Run: headless pygame with SDL's dummy video driver; simulated clock (each Clock.tick advances the game by its frame time, no real sleeping); random seed 0; keys injected as events and as key.get_pressed() state; mouse plan: one left click at the window centre at the start of phase 2, then a move to the lower-right quarter at the start of phase 3.
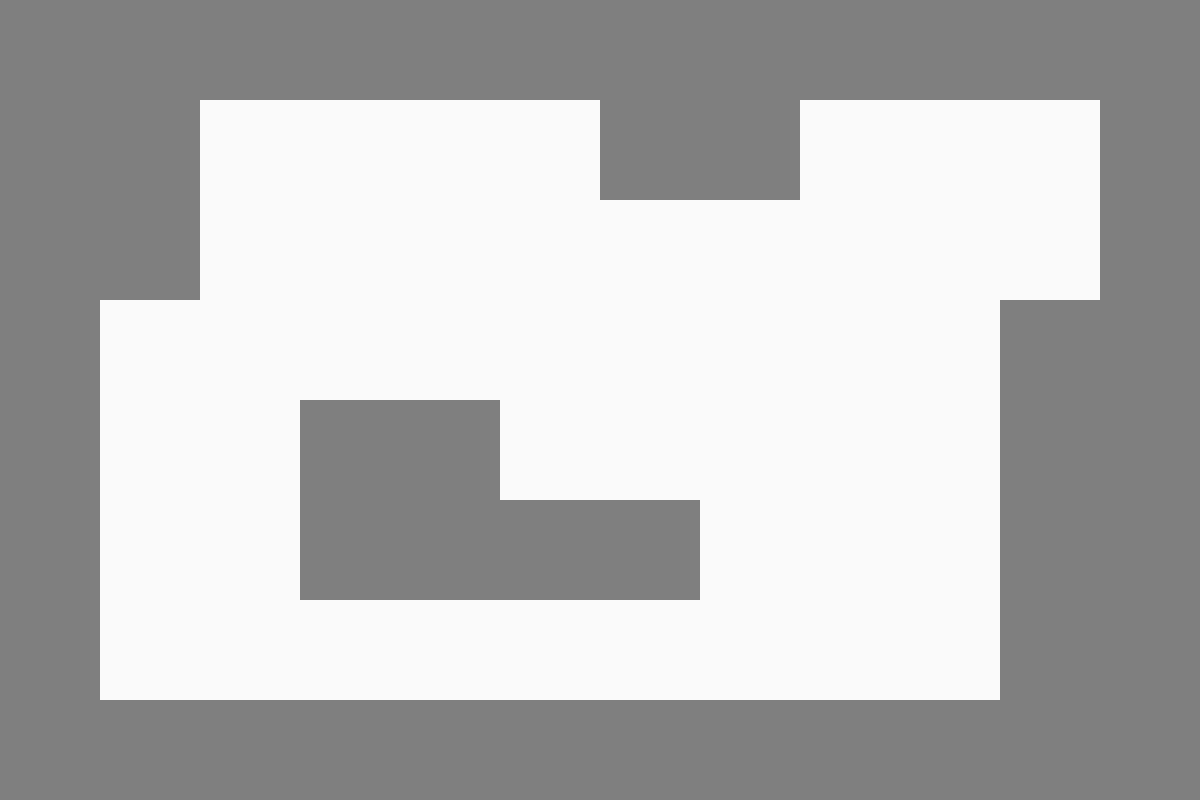
Frame 1 of 4 · flips 1–60 · no input
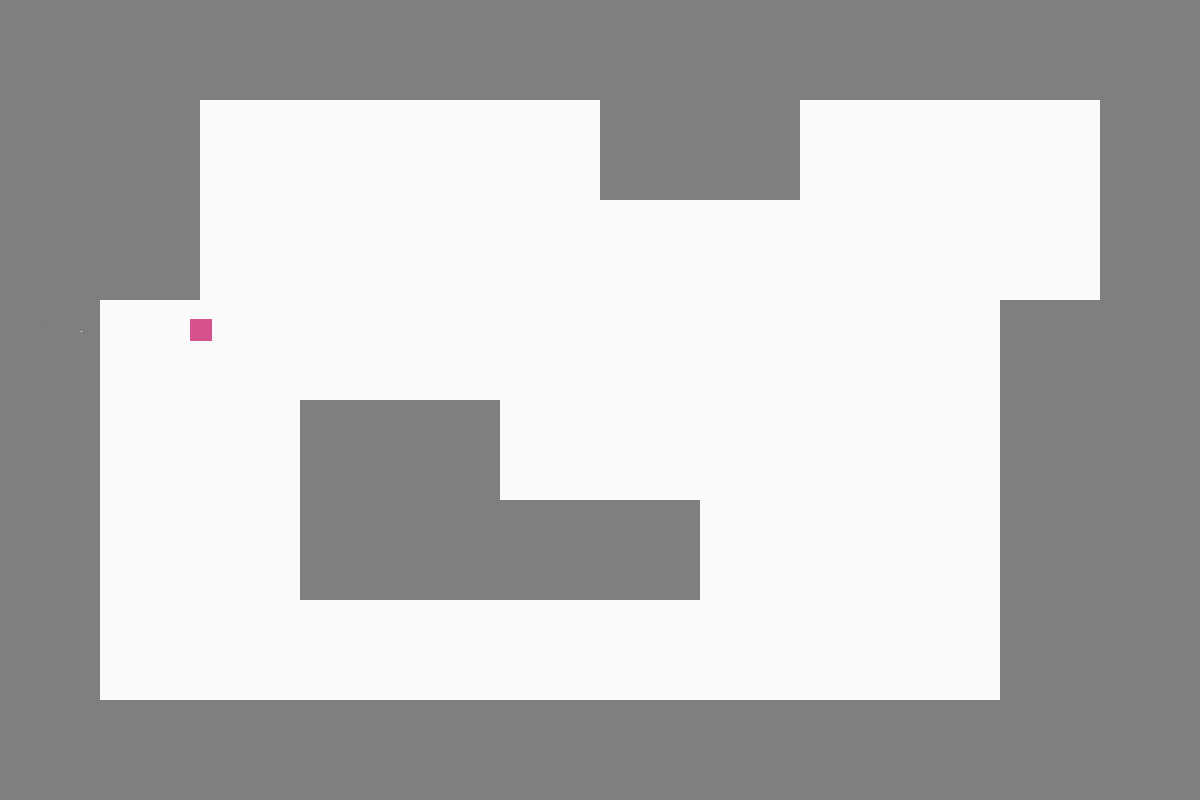
Frame 2 of 4 · flips 61–180 · clicked the window centre · tapped SPACE, RETURN · held RIGHT (→), D
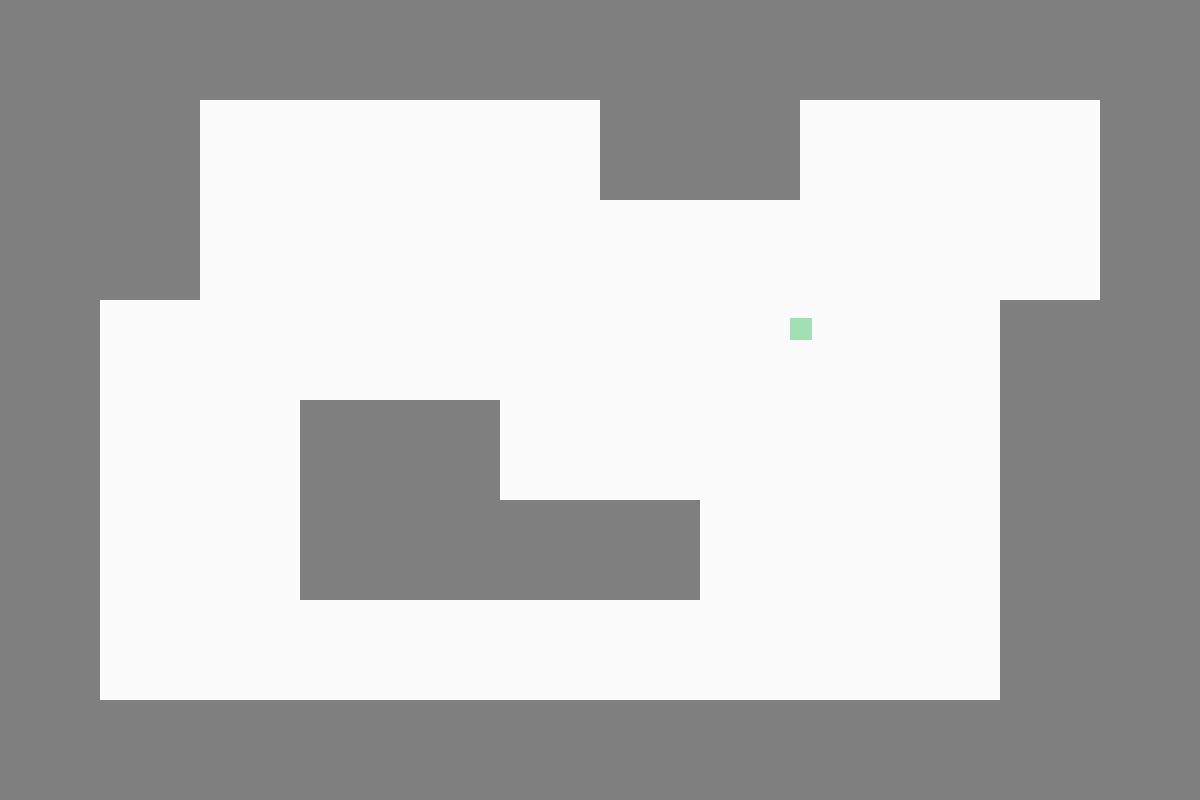
Frame 3 of 4 · flips 181–300 · moved the mouse to the lower-right quarter · held DOWN (↓), S
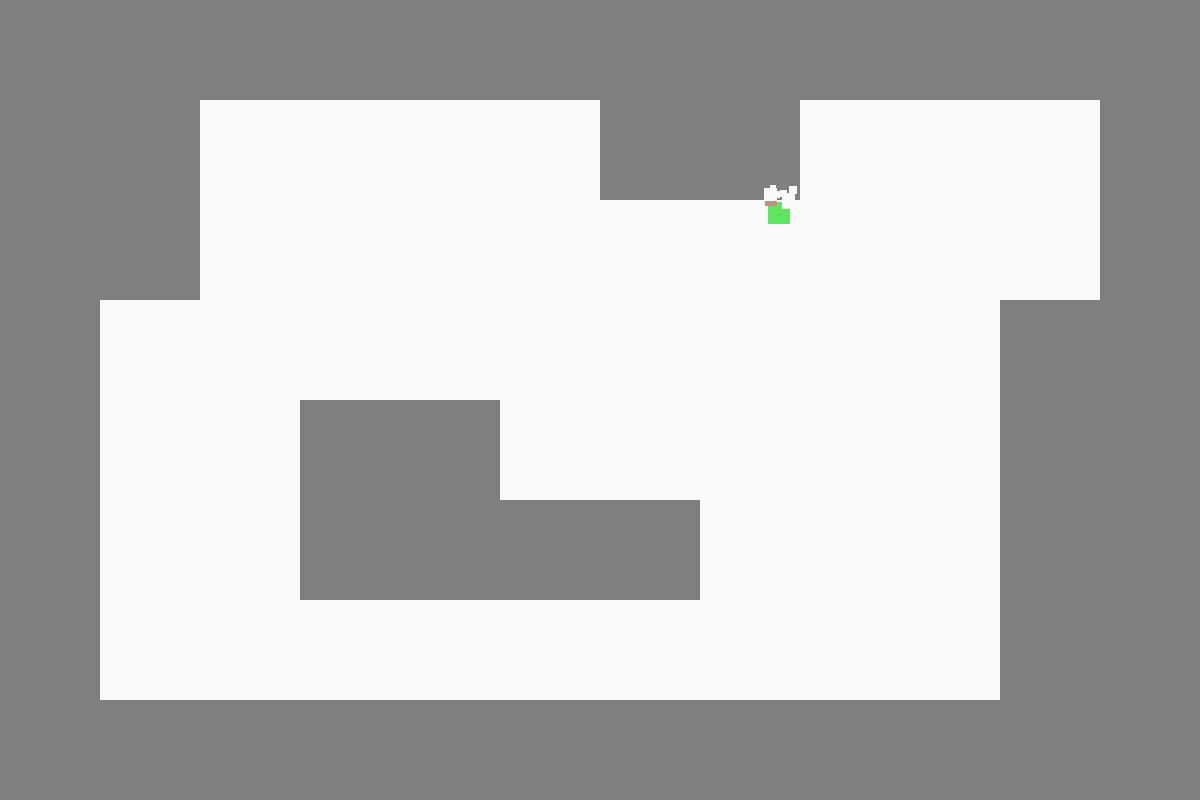
Frame 4 of 4 · flips 301–420 · held LEFT (←), A, UP (↑), W

The pygame program that drew these frames:

import pygame
import random
from enum import Enum

pygame.init()

width = 1200
height = 800

window = pygame.display.set_mode((width, height))

# Colours
WHITE = (250, 250, 250)
BLACK = (0, 0, 0)
BLUE = (87, 180, 242)
GRAY = (100, 100, 100)

class Box:
    def __init__(self, x, y, x_vel, y_vel, colour, dimension):
        self.x = x
        self.y = y
        self.x_vel = x_vel
        self.y_vel = y_vel
        self.colour = colour
        self.dimension = dimension
        
    def update(self):
        self.x += self.x_vel
        self.y += self.y_vel

        pygame.draw.rect(window, self.colour, (self.x, self.y, self.dimension, self.dimension))
        
    def check_collision(self):
        # Calculate the position of the player's box
        player_rect = pygame.Rect(self.x, self.y, self.dimension, self.dimension)
        
        # Flag to indicate whether collision resolution is in progress
        resolving_collision = False
        
        # Loop through each wall box
        for box in boxes:
            if box.colour == wall_color:
                # Create a rectangle for the current wall box
                wall_rect = pygame.Rect(box.x, box.y, box.dimension, box.dimension)
                
                # Check for collision between player's box and wall
                if player_rect.colliderect(wall_rect) and not resolving_collision:
                    # Determine the side of collision (left/right or top/bottom)
                    dx = self.x + self.dimension / 2 - box.x - box.dimension / 2
                    dy = self.y + self.dimension / 2 - box.y - box.dimension / 2
                    
                    # Adjust position to resolve collision
                    if abs(dx) > abs(dy):
                        # If collision is on the horizontal axis, adjust x position
                        if dx > 0: #Left
                            self.x = box.x + box.dimension
                            self.collision_effect(Direction.LEFT)
                        else: #Right
                            self.x = box.x - self.dimension
                            self.collision_effect(Direction.RIGHT)
                            
                        # Flip x velocity
                        self.x_vel *= -1
                    else:
                        # If collision is on the vertical axis, adjust y position
                        if dy > 0: #Above
                            self.y = box.y + box.dimension
                            self.collision_effect(Direction.UP)
                        else: #Below
                            self.y = box.y - self.dimension
                            self.collision_effect(Direction.DOWN)
                            
                        # Flip y velocity
                        self.y_vel *= -1
                    
                    # Set flag to indicate collision resolution is in progress
                    resolving_collision = True
                    
                    self.colour = (random.randint(0, 250), random.randint(0, 250), random.randint(0, 250))
        
        # Reset flag after checking all collisions
        resolving_collision = False
    
    def collision_effect(self, direction):
        for i in range(random.randint(5, 15)):
            effects.append(Effect(self.x, self.y, self.x_vel, self.y_vel, self.dimension - 5, direction))

class Direction(Enum):
        LEFT = 1
        RIGHT = 2
        UP = 3
        DOWN = 4
    
class Effect:
    def __init__(self, x, y, x_vel, y_vel, size, direction):
        self.x = x
        self.y = y
        self.x_vel = x_vel
        self.y_vel = y_vel
        self.size = random.randint(2, size)
        self.colour = (250, 250, 250)
        self.count = 0;
    
        self.direction = direction

        if direction == Direction.UP:
            self.x += random.randint(-10, 10)
            self.y += random.randint(-10, 0)
            self.x_vel = random.randint(-3, 3)
            self.y_vel = random.randint(-3, -1)
        elif direction == Direction.DOWN:
            self.x += random.randint(-10, 10)
            self.y += random.randint(0, 10)
            self.x_vel = random.randint(-3, 3)
            self.y_vel = random.randint(1, 3)
        elif direction == Direction.LEFT:
            self.x += random.randint(-10, 0)
            self.y += random.randint(-10, 10)
            self.x_vel = random.randint(-3, -1)
            self.y_vel = random.randint(-3, 3)
        else:
            self.x += random.randint(0, 10)
            self.y += random.randint(-10, 10)
            self.x_vel = random.randint(1, 3)
            self.y_vel = random.randint(-3, 3)
        
    def update(self):
        pygame.draw.rect(window, self.colour, (self.x, self.y, self.size, self.size))
        
        self.x += self.x_vel
        self.y += self.y_vel
        
        self.count += 1;
        
        if random.randint(0, 20) == 1:
            self.colour = (random.randint(50, 220), random.randint(50, 220), random.randint(50, 220))
        
        if self.count / 10 > 1:
            self.size -= 2
            
        if self.size <= 0:
            del self
            
# Making the Map
rows = 8
cols = 12

wall_height = 100
wall_len = 100
wall_color = (127, 127, 127)

map_array = [[1, 1, 1, 1, 1, 1, 1, 1, 1, 1, 1, 1],
             [1, 1, 0, 0, 0, 0, 1, 1, 0, 0, 0, 1],
             [1, 1, 0, 0, 0, 0, 0, 0, 0, 0, 0, 1],
             [1, 0, 0, 0, 0, 0, 0, 0, 0, 0, 1, 1],
             [1, 0, 0, 1, 1, 0, 0, 0, 0, 0, 1, 1],
             [1, 0, 0, 1, 1, 1, 1, 0, 0, 0, 1, 1],
             [1, 0, 0, 0, 0, 0, 0, 0, 0, 0, 1, 1],
             [1, 1, 1, 1, 1, 1, 1, 1, 1, 1, 1, 1],]

boxes = []

for i in range(rows):
    for j in range(cols):
        if map_array[i][j] == 1:
            boxes.append(Box(j * 100, i * 100, 0, 0, wall_color, 100))
            
player_boxes = []
effects = []

# Setup
running = True
clock = pygame.time.Clock()
FPS = 60

while running:
    deltaTime = clock.tick(FPS) / 1000

    for event in pygame.event.get():
        if event.type == pygame.QUIT:
            running = False
        elif event.type == pygame.MOUSEBUTTONDOWN:
            if event.button == 1:
                mouse_x, mouse_y = pygame.mouse.get_pos()
                random_vel_x = random.randint(-5, 5)
                random_vel_y = random.randint(-5, 5)
                
                while random_vel_x == 0 or random_vel_y == 0 or random_vel_x == 1 or random_vel_y == 1:
                    random_vel_x = random.randint(-5, 5)
                    random_vel_y = random.randint(-5, 5)
                    
                random_colour = (random.randint(0, 250), random.randint(0, 250), random.randint(0, 250))
                random_dimension = random.randint(10, 30)
                player_boxes.append(Box(mouse_x, mouse_y, random_vel_x, random_vel_y, random_colour, random_dimension))
            
            if event.button == 3:
                mouse_x, mouse_y = pygame.mouse.get_pos()
                
                row = int(mouse_y / 100)
                col = int(mouse_x / 100)
                
                if map_array[row][col] == 0:
                    map_array[row][col] = 1
                else:
                    map_array[row][col] = 0
                    
                boxes = []
                
                for i in range(rows):
                    for j in range(cols):
                        if map_array[i][j] == 1:
                            boxes.append(Box(j * 100, i * 100, 0, 0, wall_color, 100))
    
    buttons = pygame.key.get_pressed()
    
    if buttons[pygame.K_SPACE]:
        player_boxes = []
    
    window.fill(WHITE)
    
    for box in boxes:
        box.update()
    
    for player in player_boxes:
        player.update()
        player.check_collision()

    for effect in effects:
        effect.update()
        
    pygame.display.flip()
    
pygame.quit()
